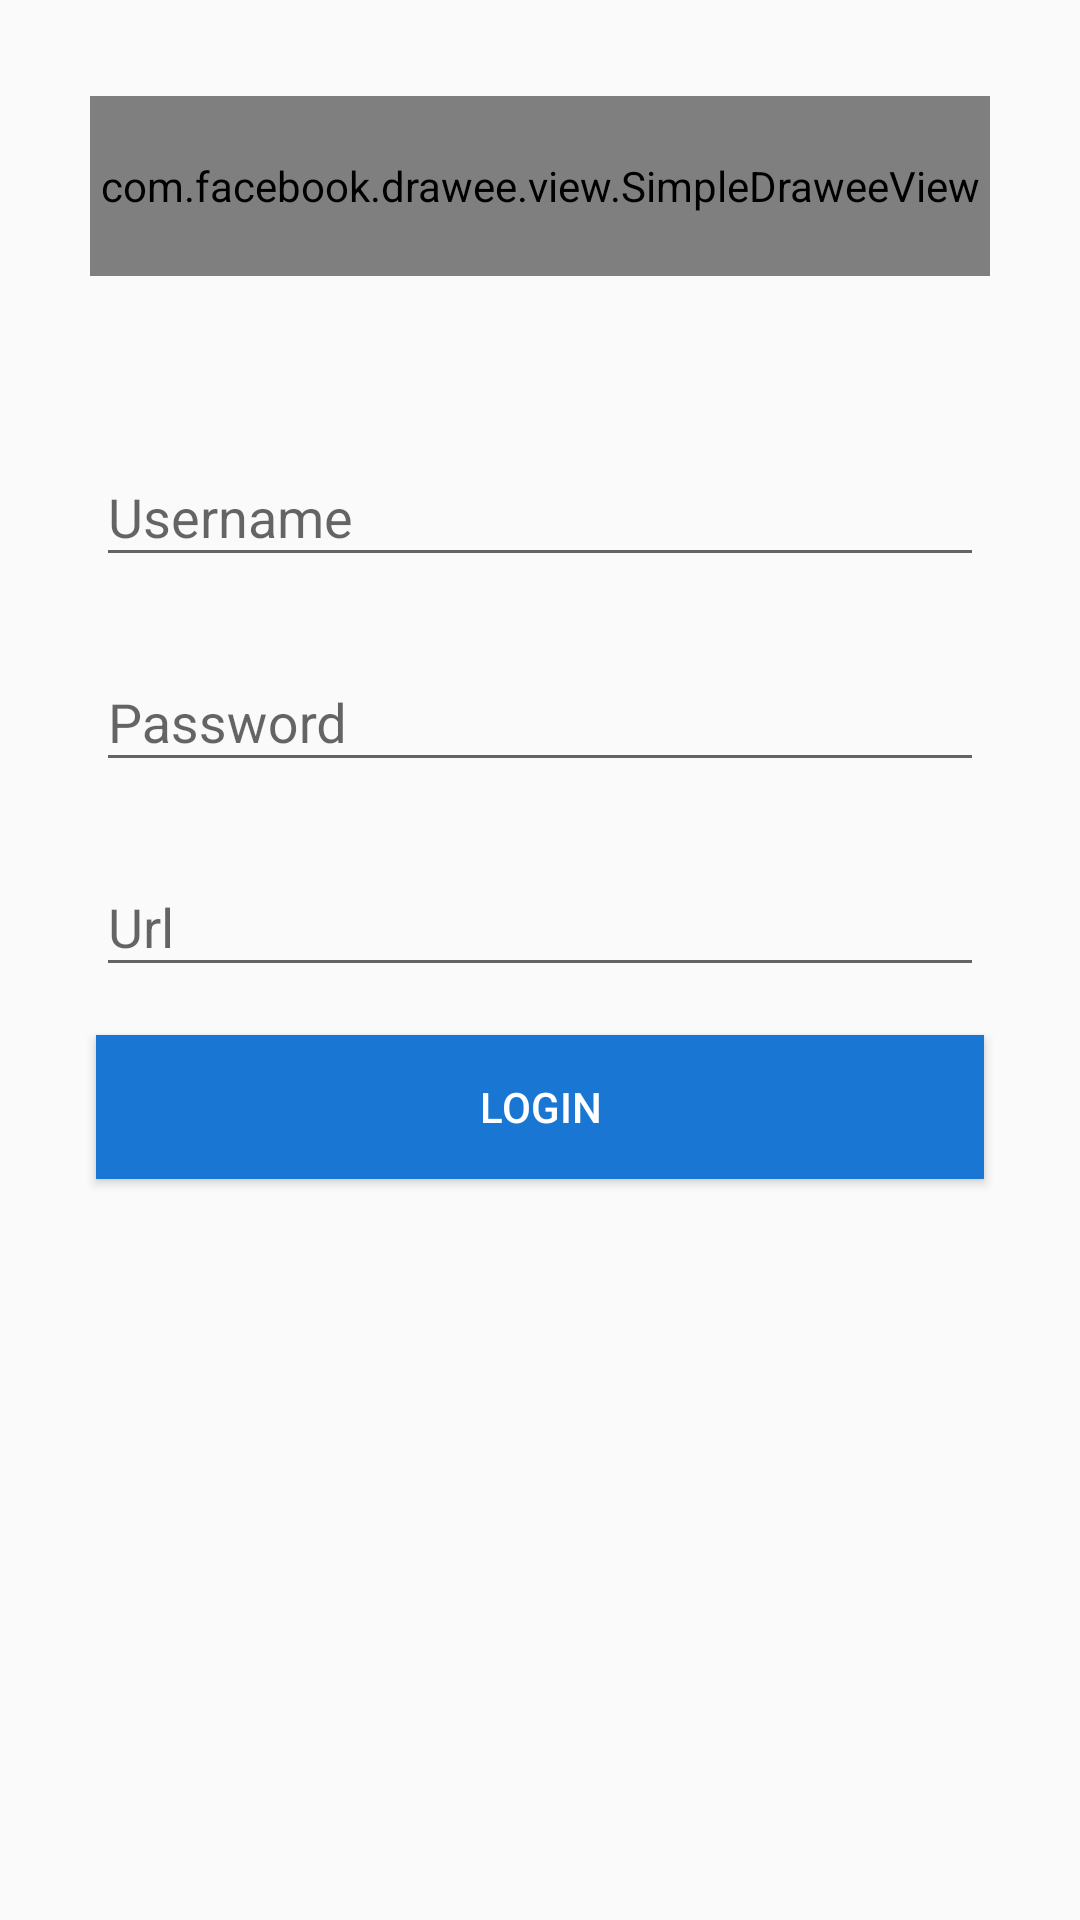

Layout XML and referenced resources for this Android screen:
<!-- AndroidManifest.xml: application theme AppTheme -->
<!-- res/layout/activity_login.xml -->
<?xml version="1.0" encoding="utf-8"?>
<android.support.constraint.ConstraintLayout xmlns:android="http://schemas.android.com/apk/res/android"
    xmlns:app="http://schemas.android.com/apk/res-auto"
    xmlns:tools="http://schemas.android.com/tools"
    android:layout_width="match_parent"
    android:layout_height="match_parent"
    tools:context="com.example.ui.login.LoginActivity">

    <com.facebook.drawee.view.SimpleDraweeView
        android:id="@+id/ivDinewellImage"
        android:layout_width="300dp"
        android:layout_height="60dp"
        android:layout_marginTop="32dp"
        app:placeholderImage="@mipmap/dinewell_logo_blue_green"
        app:placeholderImageScaleType="fitCenter"
        app:layout_constraintTop_toTopOf="parent"
        app:layout_constraintStart_toStartOf="parent"
        app:layout_constraintEnd_toEndOf="parent"/>

    <android.support.design.widget.TextInputLayout
        android:id="@+id/ilUsernameWrapper"
        android:layout_width="match_parent"
        android:layout_height="wrap_content"
        app:layout_constraintStart_toStartOf="parent"
        app:layout_constraintEnd_toEndOf="parent"
        app:layout_constraintTop_toBottomOf="@id/ivDinewellImage"
        android:layout_marginTop="48dp"
        android:layout_marginStart="32dp"
        android:layout_marginEnd="32dp">

        <android.support.design.widget.TextInputEditText
            android:id="@+id/etUsernameView"
            android:textColor="@color/primaryText"
            android:layout_width="match_parent"
            android:layout_height="wrap_content"
            android:inputType="text"
            tools:text="@string/app_name"
            android:textColorHint="@color/secondaryText"
            android:hint="@string/username"/>

    </android.support.design.widget.TextInputLayout>

    <android.support.design.widget.TextInputLayout
        android:id="@+id/ilPasswordWrapper"
        android:layout_width="match_parent"
        android:layout_height="wrap_content"
        app:layout_constraintStart_toStartOf="parent"
        app:layout_constraintEnd_toEndOf="parent"
        app:layout_constraintTop_toBottomOf="@id/ilUsernameWrapper"
        android:layout_marginTop="16dp"
        android:layout_marginStart="32dp"
        android:layout_marginEnd="32dp">

        <android.support.design.widget.TextInputEditText
            android:id="@+id/etPasswordView"
            android:textColor="@color/primaryText"
            android:layout_width="match_parent"
            android:layout_height="wrap_content"
            android:inputType="textPassword"
            tools:text="@string/app_name"
            android:textColorHint="@color/secondaryText"
            android:hint="@string/password"/>

    </android.support.design.widget.TextInputLayout>

    <android.support.design.widget.TextInputLayout
        android:id="@+id/ilUrlWrapper"
        android:layout_width="match_parent"
        android:layout_height="wrap_content"
        app:layout_constraintStart_toStartOf="parent"
        app:layout_constraintEnd_toEndOf="parent"
        app:layout_constraintTop_toBottomOf="@id/ilPasswordWrapper"
        android:layout_marginTop="16dp"
        android:layout_marginStart="32dp"
        android:layout_marginEnd="32dp">

        <android.support.design.widget.TextInputEditText
            android:id="@+id/etUrlView"
            android:textColor="@color/primaryText"
            android:layout_width="match_parent"
            android:layout_height="wrap_content"
            android:inputType="text"
            tools:text="@string/app_name"
            android:textColorHint="@color/secondaryText"
            android:hint="@string/url"/>

    </android.support.design.widget.TextInputLayout>

    <android.support.v7.widget.AppCompatButton
        android:id="@+id/btnLogin"
        android:text="@string/login"
        android:background="@color/colorPrimaryDark"
        android:textColor="@color/white"
        app:layout_constraintStart_toStartOf="parent"
        app:layout_constraintEnd_toEndOf="parent"
        app:layout_constraintTop_toBottomOf="@id/ilUrlWrapper"
        android:layout_width="match_parent"
        android:layout_height="wrap_content"
        android:layout_marginTop="16dp"
        android:layout_marginStart="32dp"
        android:layout_marginEnd="32dp" />

</android.support.constraint.ConstraintLayout>
<!-- resources referenced by this layout -->
<resources>
  <color name="colorPrimaryDark">#1976D2</color>
  <color name="primaryText">#212121</color>
  <color name="secondaryText">#757575</color>
  <color name="white">#FFFFFF</color>
  <!-- mipmap dinewell_logo_blue_green: png bitmap (mipmap-mdpi, 5487 bytes) -->
  <string name="app_name">Dinewell Carehome</string>
  <string name="login">Login</string>
  <string name="password">Password</string>
  <string name="url">Url</string>
  <string name="username">Username</string>
  <style name="AppTheme" parent="Theme.AppCompat.Light.DarkActionBar">
          
          <item name="colorPrimary">@color/colorPrimary</item>
          <item name="colorPrimaryDark">@color/colorPrimaryDark</item>
          <item name="colorAccent">@color/colorAccent</item>
      </style>
  <color name="colorPrimary">#2196F3</color>
  <color name="colorAccent">#8BC34A</color>
</resources>
